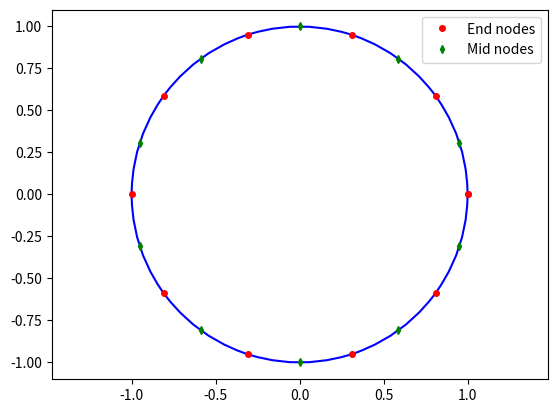

Write Python code to recreate this figure.
#!/usr/bin/env python3
# -*- coding: utf-8 -*-
"""
Created on Mon Jul 31 15:40:23 2017
Compute the perimeter of a cincunference using quadratic continuous elements
[redacted]
"""
import numpy as np
import matplotlib.pyplot as plt

def  calc_F(f,r,teta,xi,w):
    drodxi=r/2
    ngp = len(xi)
    F = 0
    for i in range(ngp):
        ro=r/2*(xi[i]+1)
        x=ro*np.cos(teta)
        y=ro*np.sin(teta)
        F=F+eval(f)*ro*drodxi*w[i]
    return F


def compute_perimeter(elem,nodes,f):
    ngp=8
    xi, weight = np.polynomial.legendre.leggauss(ngp)        
    n_el = elem.shape[0]
    xplot=np.zeros(ngp*n_el)
    yplot=np.zeros(ngp*n_el)
    Perimeter=0
    intF=0
    for i in range(n_el):
        node1 = elem[i,0]
        node2 = elem[i,1]
        node3 = elem[i,2]
        x1 = nodes[node1,0]
        y1 = nodes[node1,1]
        x2 = nodes[node2,0]
        y2 = nodes[node2,1]
        x3 = nodes[node3,0]
        y3 = nodes[node3,1]        
        for k in range(ngp):
            N1 = 0.5*xi[k]*(xi[k]-1) # shape function N1
            N2 = 1-xi[k]**2
            N3 = 0.5*xi[k]*(xi[k]+1);
            x=N1*x1+N2*x2+N3*x3
            y=N1*y1+N2*y2+N3*y3
            ivet=ngp*i+k # index of vectors that contain points to be plotted
            xplot[ivet]=x
            yplot[ivet]=y
            dN1dxi=-1/2+ xi[k]
            dN2dxi=-2*xi[k]
            dN3dxi=1/2 + xi[k]
            dxdxi=dN1dxi*x1+dN2dxi*x2+dN3dxi*x3
            dydxi=dN1dxi*y1+dN2dxi*y2+dN3dxi*y3
            dgamadxi=np.sqrt(dxdxi**2+dydxi**2)
            sx=dxdxi/dgamadxi;
            sy=dydxi/dgamadxi;
            nx=sy;
            ny=-sx;
            r=np.sqrt(x**2+y**2)
            rx=x/r
            ry=y/r
            theta=np.arctan2(ry,rx)
            nr=nx*rx+ny*ry     
            F=calc_F(f,r,theta,xi,weight)
            intF= intF+ F*nr/r * dgamadxi * weight[k]
            Perimeter = Perimeter + dgamadxi * weight[k]
    return intF,Perimeter,xplot,yplot

nelem = 10  # Number of elements
radius=1. # Radius of the circunferemce
f='1'

angles = np.linspace(0, 2*np.pi, 2*nelem, endpoint=False)

# Create the x and y coordinates of the points.
x = radius*np.cos(angles)
y = radius*np.sin(angles)
nodes=np.concatenate((x, y)).reshape(2,-1).transpose()
inodes=np.arange(2*nelem,dtype=int)
elem=np.zeros((nelem,3),dtype=int)
# Create the elem matrix
elem[:,0]=inodes[0::2];
elem[:,1]=inodes[1::2];
elem[:-1,2]=inodes[2::2]
elem[-1,2]=inodes[0] # last node of second column equal to first node
intf,perimeter,xplot,yplot=compute_perimeter(elem,nodes,f)
print('Perimeter = ',perimeter)
print('int f dxdy = ',intf)
xnode=np.append(nodes[:,0],nodes[0,0])
ynode=np.append(nodes[:,1],nodes[0,1])
plt.plot(xplot,yplot,"b-",markersize=4)	# Plot the node of the elements
plt.plot(xnode[::2],ynode[::2],"ro",markersize=4,label='End nodes')	# Plot the node of the elements
plt.plot(xnode[1::2],ynode[1::2],"gd",markersize=4,label='Mid nodes')	# Plot the node of the elements
plt.axis("equal")
# Create a legend of all the existing plots using their labels as names
plt.legend(loc="upper right",fancybox="true") 
